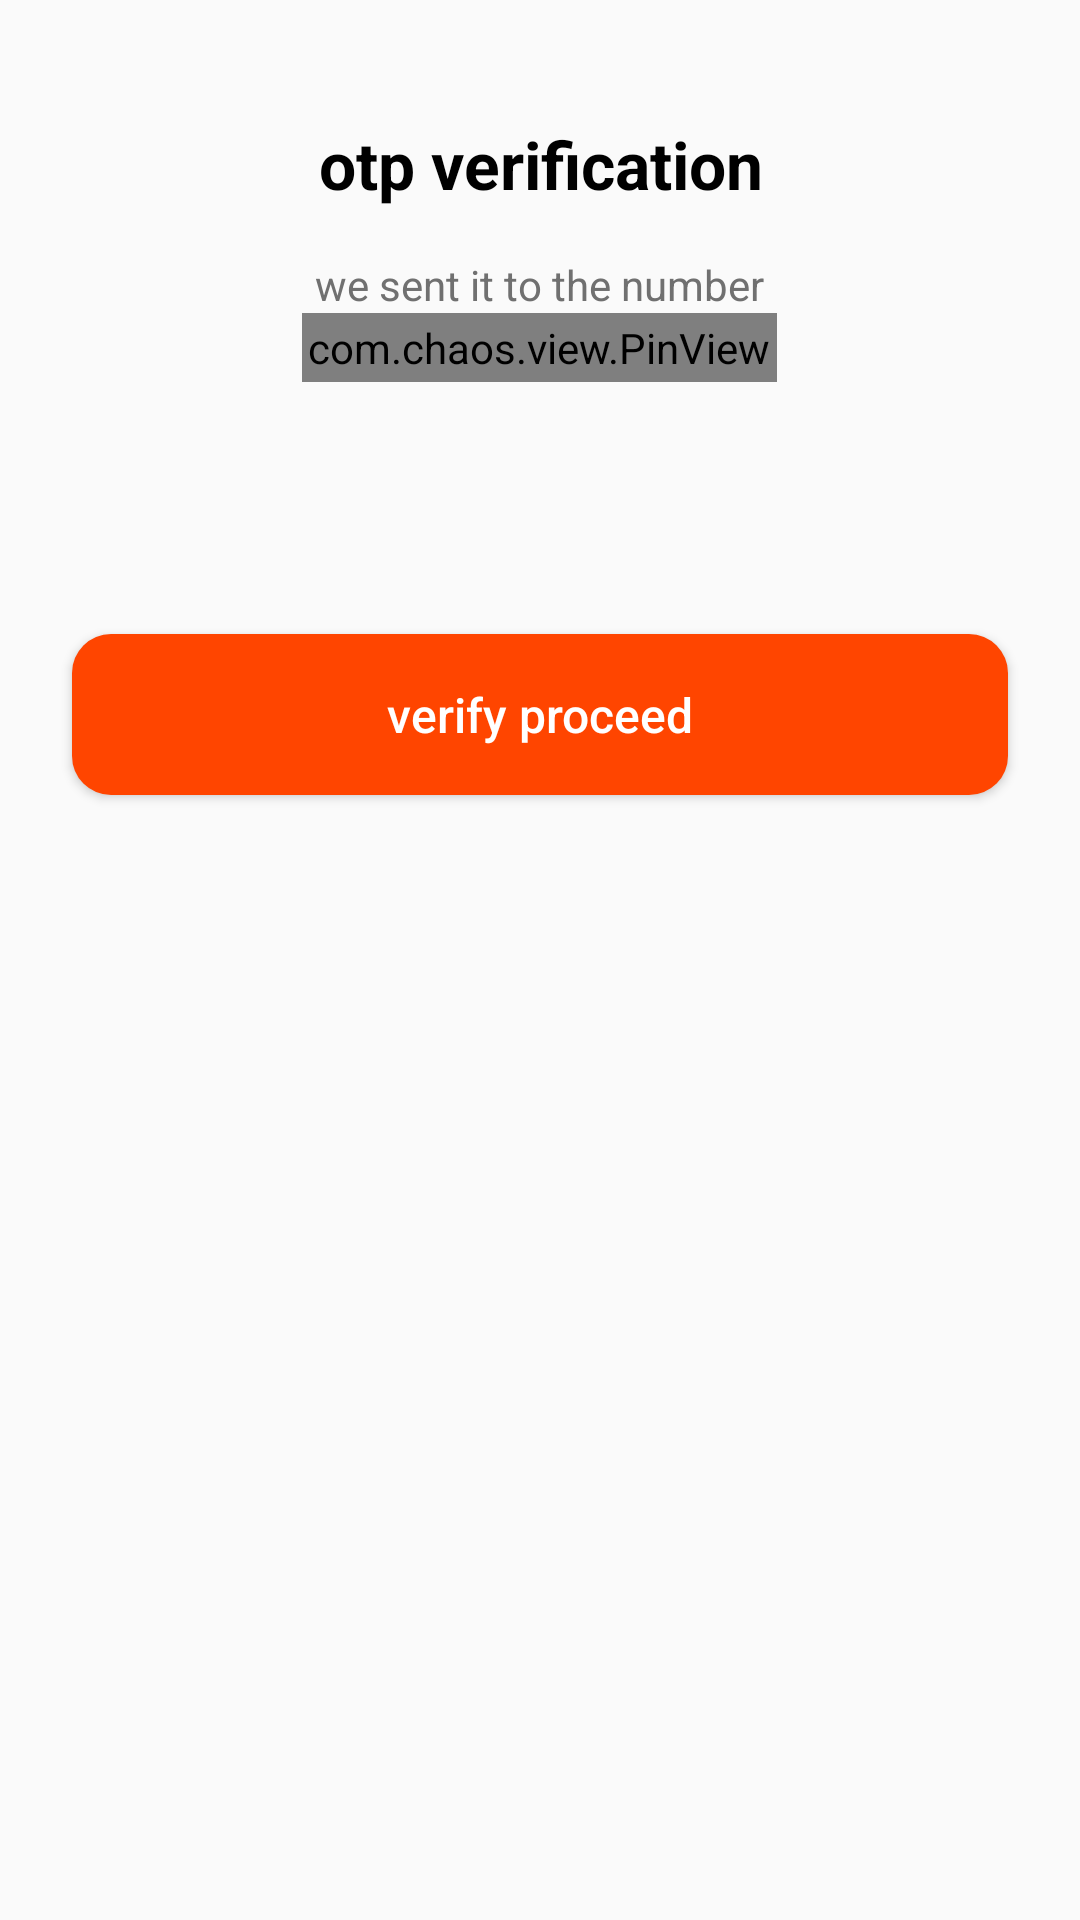

Reconstruct the res/layout file that produces this screen, plus the resources it refers to.
<!-- AndroidManifest.xml: application theme Theme.Number -->
<!-- res/layout/activity_otp_verification.xml -->
<?xml version="1.0" encoding="utf-8"?>
    <LinearLayout
    xmlns:android="http://schemas.android.com/apk/res/android"
    xmlns:app="http://schemas.android.com/apk/res-auto"
    xmlns:tools="http://schemas.android.com/tools"
        android:layout_width="match_parent"
        android:layout_height="match_parent"
        android:orientation="vertical"
        tools:context=".OtpVerification">

        <LinearLayout
            android:id="@+id/layout_otp"
            android:layout_width="match_parent"
            android:layout_height="wrap_content"
            android:layout_marginVertical="40dp"
            android:orientation="vertical">

            <TextView
                android:layout_width="match_parent"
                android:layout_height="wrap_content"
                android:gravity="center"
                android:text="otp verification"
                android:textColor="@color/black"
                android:textSize="22sp"
                android:textStyle="bold" />

            <LinearLayout
                android:layout_width="match_parent"
                android:layout_height="wrap_content"
                android:layout_marginTop="16dp"
                android:gravity="center">

                <TextView
                    android:layout_width="wrap_content"
                    android:layout_height="wrap_content"
                    android:text="we sent it to the number"
                    android:textColor="#707070"
                    android:textSize="14sp" />


            </LinearLayout>

            <LinearLayout
                android:layout_width="match_parent"
                android:layout_height="wrap_content"
                android:gravity="center">


                <com.chaos.view.PinView
                    android:id="@+id/pinview"
                    style="@style/PinWidget.PinView"
                    android:layout_width="wrap_content"
                    android:layout_height="wrap_content"
                    android:clickable="true"
                    android:cursorVisible="true"
                    app:cursorColor="@color/black"
                    android:focusable="true"
                    android:focusableInTouchMode="true"
                    android:inputType="number"
                    android:padding="2dp"
                    app:layout_constraintHorizontal_bias="0.493"
                    android:background="#00000000"
                    android:imeOptions="actionDone"
                    android:textColor="@color/black"
                    app:itemCount="4"
                    app:itemHeight="60dp"
                    app:itemSpacing="5dp"
                    app:lineColor="#C7C7C7"
                    app:lineWidth="2dp"
                     />
            </LinearLayout>

        </LinearLayout>

        <LinearLayout
            android:layout_width="match_parent"
            android:layout_height="wrap_content"
            android:layout_marginVertical="20dp">

            <androidx.appcompat.widget.AppCompatButton
                android:id="@+id/btn_verify"
                android:layout_width="match_parent"
                android:layout_height="wrap_content"
                android:layout_margin="24dp"
                android:background="@drawable/bg_button"
                android:padding="16dp"
                android:text="verify proceed"
                android:textAllCaps="false"
                android:textColor="@color/white"
                android:textSize="16sp" />

        </LinearLayout>
    </LinearLayout>
<!-- resources referenced by this layout -->
<resources>
  <!-- drawable bg_button (drawable) -->
  <?xml version="1.0" encoding="utf-8"?>
  <shape xmlns:android="http://schemas.android.com/apk/res/android" android:shape="rectangle">
      <solid android:color="#FF4500"/>
      <corners android:radius="13dp"/>
  
  </shape>
  <style name="Theme.Number" parent="Theme.AppCompat.Light.NoActionBar">
          
          <item name="colorPrimary">@color/purple_500</item>
          <item name="colorPrimaryVariant">@color/purple_700</item>
          <item name="colorOnPrimary">@color/white</item>
          
          <item name="colorSecondary">@color/teal_200</item>
          <item name="colorSecondaryVariant">@color/teal_700</item>
          <item name="colorOnSecondary">@color/black</item>
          
          <item name="android:statusBarColor" tools:targetApi="l">?attr/colorPrimaryVariant</item>
          
      </style>
  <!-- not gathered from this repository: default colours our renderer supplied (Android Studio template values) -->
  <color name="purple_500">#FF6200EE</color>
  <color name="purple_700">#FF3700B3</color>
  <color name="teal_200">#FF03DAC5</color>
  <color name="teal_700">#FF018786</color>
  <color name="black">#FF000000</color>
  <color name="white">#FFFFFFFF</color>
</resources>
